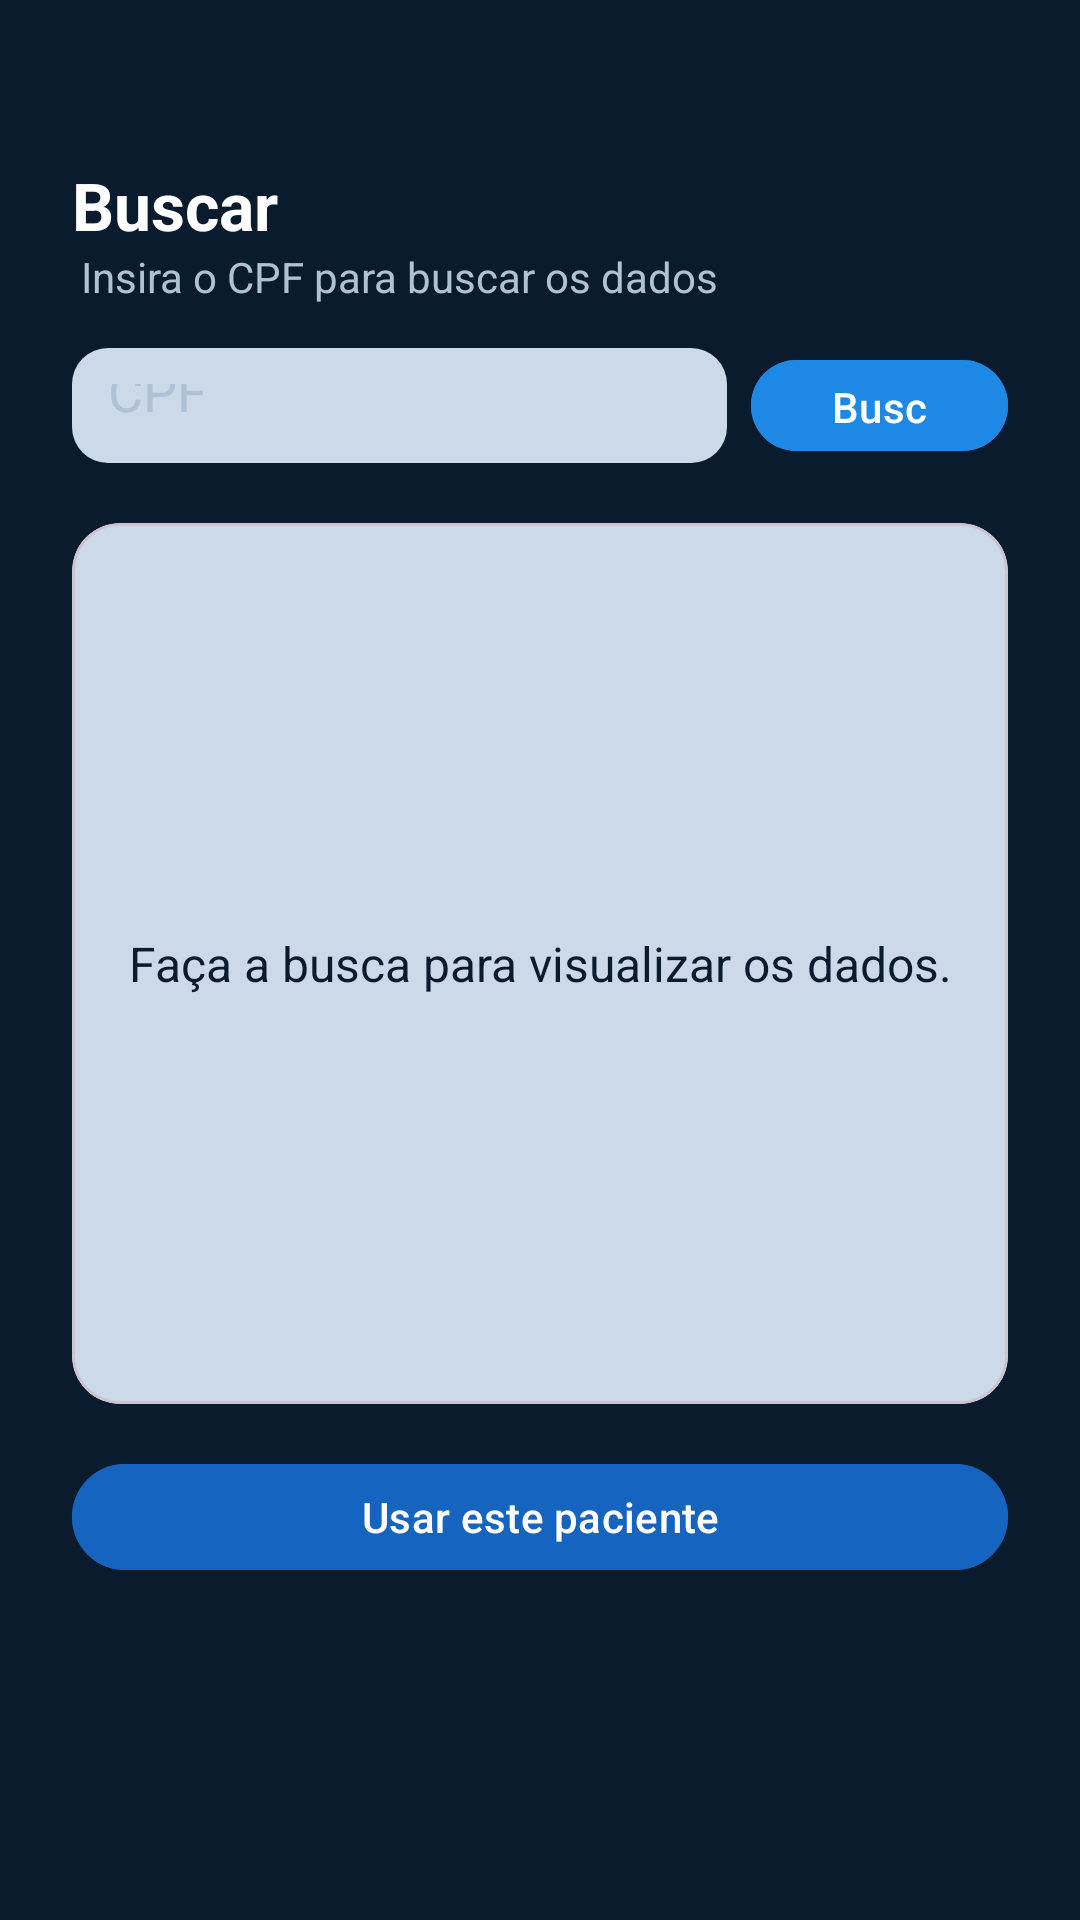

Layout XML and referenced resources for this Android screen:
<!-- AndroidManifest.xml: application theme Theme.MyApplication2 -->
<!-- res/layout/activity_patient_search.xml -->
<?xml version="1.0" encoding="utf-8"?>
<androidx.constraintlayout.widget.ConstraintLayout
    xmlns:android="http://schemas.android.com/apk/res/android"
    xmlns:app="http://schemas.android.com/apk/res-auto"
    android:layout_width="match_parent"
    android:layout_height="match_parent"
    android:background="#0A1B2E"
    android:padding="24dp">

    <androidx.constraintlayout.widget.Guideline
        android:id="@+id/guideline0h"
        android:layout_width="match_parent"
        android:layout_height="match_parent"
        android:orientation="horizontal"
        app:layout_constraintGuide_percent="0.05"/>
    <androidx.constraintlayout.widget.Guideline
        android:id="@+id/guideline05h"
        android:layout_width="match_parent"
        android:layout_height="match_parent"
        android:orientation="horizontal"
        app:layout_constraintGuide_percent="0.1"/>
    <androidx.constraintlayout.widget.Guideline
        android:id="@+id/guideline08h"
        android:layout_width="match_parent"
        android:layout_height="match_parent"
        android:orientation="horizontal"
        app:layout_constraintGuide_percent="0.13"/>
    <androidx.constraintlayout.widget.Guideline
        android:id="@+id/guideline15h"
        android:layout_width="match_parent"
        android:layout_height="match_parent"
        android:orientation="horizontal"
        app:layout_constraintGuide_percent="0.22"/>
    <androidx.constraintlayout.widget.Guideline
        android:id="@+id/guideline37h"
        android:layout_width="match_parent"
        android:layout_height="match_parent"
        android:orientation="horizontal"
        app:layout_constraintGuide_percent="0.37"/>

    <androidx.constraintlayout.widget.Guideline
        android:id="@+id/guideline5h"
        android:layout_width="match_parent"
        android:layout_height="match_parent"
        android:orientation="horizontal"
        app:layout_constraintGuide_percent="0.55"/>
    <androidx.constraintlayout.widget.Guideline
        android:id="@+id/guideline75h"
        android:layout_width="match_parent"
        android:layout_height="match_parent"
        android:orientation="horizontal"
        app:layout_constraintGuide_percent="0.75"/>
    <androidx.constraintlayout.widget.Guideline
        android:id="@+id/guideline85h"
        android:layout_width="match_parent"
        android:layout_height="match_parent"
        android:orientation="horizontal"
        app:layout_constraintGuide_percent="0.85"/>

    <androidx.constraintlayout.widget.Guideline
        android:id="@+id/guideline0v"
        android:layout_width="match_parent"
        android:layout_height="match_parent"
        android:orientation="vertical"
        app:layout_constraintGuide_percent="0.0"/>
    <androidx.constraintlayout.widget.Guideline
        android:id="@+id/guideline5v"
        android:layout_width="match_parent"
        android:layout_height="match_parent"
        android:orientation="vertical"
        app:layout_constraintGuide_percent="0.5"/>
    <androidx.constraintlayout.widget.Guideline
        android:id="@+id/guideline6v"
        android:layout_width="match_parent"
        android:layout_height="match_parent"
        android:orientation="vertical"
        app:layout_constraintGuide_percent="0.7"/>
    <androidx.constraintlayout.widget.Guideline
        android:id="@+id/guideline9v"
        android:layout_width="match_parent"
        android:layout_height="match_parent"
        android:orientation="vertical"
        app:layout_constraintGuide_percent="1"/>

    <TextView
        android:id="@+id/tvTitulo"
        android:layout_width="0dp"
        android:layout_height="0dp"
        android:text="Buscar paciente"
        android:textColor="@android:color/white"
        android:textSize="22sp"
        android:textStyle="bold"
        app:layout_constraintTop_toTopOf="@id/guideline0h"
        app:layout_constraintBottom_toTopOf="@id/guideline05h"
        app:layout_constraintStart_toStartOf="@id/guideline0v"
        app:layout_constraintEnd_toEndOf="@id/guideline5v"/>

    
    <TextView
        android:id="@+id/tvSubtitulo"
        android:layout_width="wrap_content"
        android:layout_height="wrap_content"
        android:text="Insira o CPF para buscar os dados"
        android:textColor="#AFC2D5"
        android:textSize="14sp"
        app:layout_constraintTop_toBottomOf="@id/tvTitulo"
        app:layout_constraintTop_toTopOf="@id/guideline05h"
        app:layout_constraintBottom_toTopOf="@id/guideline08h"
        app:layout_constraintStart_toStartOf="@id/guideline0v"
        app:layout_constraintEnd_toEndOf="@id/guideline6v"/>

    
    <EditText
        android:id="@+id/etCPFSearch"
        android:layout_width="0dp"
        android:layout_height="0dp"
        android:hint="CPF"
        android:inputType="number"
        android:backgroundTint="#CBD9E8"
        android:textColor="@android:color/white"
        android:textColorHint="#AFC2D5"
        android:padding="12dp"
        android:background="@drawable/edittext_bg"
        app:layout_constraintTop_toBottomOf="@id/tvSubtitulo"
        app:layout_constraintTop_toTopOf="@id/guideline08h"
        app:layout_constraintBottom_toTopOf="@id/guideline15h"
        app:layout_constraintStart_toStartOf="@id/guideline0v"
        app:layout_constraintEnd_toEndOf="@id/guideline6v"
        android:layout_marginTop="15dp"/>

    
    <com.google.android.material.button.MaterialButton
        android:id="@+id/btnBuscar"
        android:layout_width="0dp"
        android:layout_height="0dp"
        android:text="Buscar"
        android:textAllCaps="false"
        android:textColor="@android:color/white"
        android:backgroundTint="#1E88E5"
        app:layout_constraintTop_toTopOf="@id/guideline08h"
        app:layout_constraintBottom_toTopOf="@id/guideline15h"
        app:layout_constraintStart_toStartOf="@id/guideline6v"
        app:layout_constraintEnd_toEndOf="@id/guideline9v"
        android:layout_marginStart="8dp"
        android:layout_marginTop="15dp"/>

    
    <com.google.android.material.card.MaterialCardView
        android:id="@+id/cardResult"
        android:layout_width="0dp"
        android:layout_height="0dp"
        android:layout_marginTop="20dp"
        app:cardCornerRadius="16dp"
        app:cardBackgroundColor="#CBD9E8"
        app:layout_constraintTop_toBottomOf="@id/etCPFSearch"
        app:layout_constraintTop_toTopOf="@id/guideline15h"
        app:layout_constraintBottom_toTopOf="@id/guideline75h"
        app:layout_constraintStart_toStartOf="@id/guideline0v"
        app:layout_constraintEnd_toEndOf="@id/guideline9v">

        <TextView
            android:id="@+id/tvResult"
            android:layout_width="match_parent"
            android:layout_height="match_parent"
            android:gravity="center"
            android:padding="12dp"
            android:text="Faça a busca para visualizar os dados."
            android:textColor="#0A1B2E"
            android:textSize="16sp" />
    </com.google.android.material.card.MaterialCardView>

    
    <com.google.android.material.button.MaterialButton
        android:id="@+id/btnUsarPaciente"
        android:layout_width="0dp"
        android:layout_height="0dp"
        android:text="Usar este paciente"
        android:enabled="false"
        android:textAllCaps="false"
        android:textColor="@android:color/white"
        android:backgroundTint="#1565C0"
        app:layout_constraintTop_toTopOf="@id/guideline75h"
        app:layout_constraintBottom_toTopOf="@id/guideline85h"
        app:layout_constraintStart_toStartOf="@id/guideline0v"
        app:layout_constraintEnd_toEndOf="@id/guideline9v"
        android:layout_marginTop="16dp"/>

</androidx.constraintlayout.widget.ConstraintLayout>
<!-- resources referenced by this layout -->
<resources>
  <!-- drawable edittext_bg (drawable) -->
  <?xml version="1.0" encoding="utf-8"?>
  <shape xmlns:android="http://schemas.android.com/apk/res/android"
      android:shape="rectangle">
      <solid android:color="#1E3A5F"/>
      <corners android:radius="12dp"/>
  </shape>
  <style name="Theme.MyApplication2" parent="Base.Theme.MyApplication2" />
  <style name="Base.Theme.MyApplication2" parent="Theme.Material3.DayNight.NoActionBar">
          
          <item name="colorPrimary">@color/blue1</item>
      </style>
  <color name="blue1">#081433</color>
</resources>
